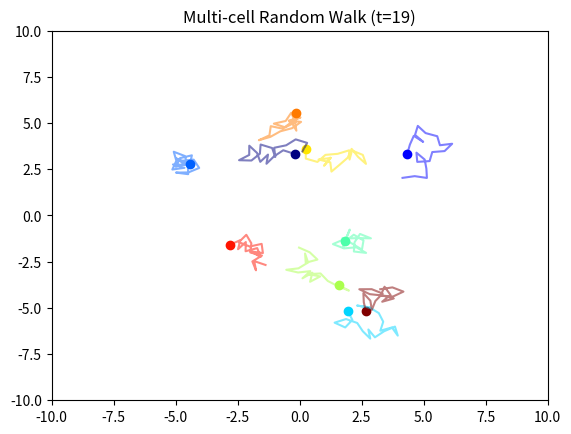

Generate this figure with matplotlib:
"""
File to simulate MET process using random walk model. 
Pablo Curiel
May 2025
"""
import numpy as np
import matplotlib.pyplot as plt

class SimMET:
    """Class to simulate MET process"""
    def __init__(self,
                 N: int,
                 num_steps: int,
                 step_size: float,
                 bbox_size: int = 10) -> None:
        """
        SimMet class constructor to set up simulation.

        Input
            N: number of cells
            num_steps: number of time steps to simulate
            step_size: step cells should take in each direction
            bbox_size: bounding box size of figure to show of simulation
        """
        self.N = N
        self.num_steps = num_steps
        self.step_size = step_size
        self.bbox_size = bbox_size

        self.set_sim_vars()

    def simulate(self):
        """Simulate MET using agent-based model."""
        # Loop over time steps
        for t in range(self.num_steps): 
            # Update direction angles, positions, trajectories 
            self.angles = np.random.rand(self.N) * 2 * np.pi # Getting random angles

            self.positions[:, 0] += self.step_size * np.cos(self.angles)
            self.positions[:, 1] += self.step_size * np.sin(self.angles)
            
            self.trajectories[t] = self.positions

            # Loop over cells
            for i in range(self.N):
                # Update cell plots
                self.scatters[i].set_data([self.positions[i, 0]], [self.positions[i, 1]]) 
                
                if self.show_paths:
                    self.trails[i].set_data(self.trajectories[:t+1, i, 0], self.trajectories[:t+1, i, 1])
    
            self.ax.set_title(f"Multi-cell Random Walk (t={t})") # Plot title
            plt.pause(0.1) # Pausing 
        
        plt.show()

    def set_sim_vars(self):
        """Set variables relevant to simulations."""
        # self.positions = np.zeros((self.N, 2)) # Initializing cell positions
        self.positions = np.random.uniform(-self.bbox_size // 2, self.bbox_size // 2, size=(self.N, 2))
        self.angles = np.random.rand(self.N) * 2 * np.pi
        self.trajectories = np.zeros((self.num_steps, self.N, 2))  # to store trails
        
        self.setup_plotting() # Settting plotting variables
        
    def setup_plotting(self):
        """Setting up plotting variables."""
        # Plotting variables
        self.fig, self.ax = plt.subplots()
        self.bbox_size = 10 # Plot size 
        self.ax.set_xlim(-self.bbox_size, self.bbox_size)
        self.ax.set_ylim(-self.bbox_size, self.bbox_size)

        self.colors = plt.cm.jet(np.linspace(0, 1, self.N))  # Unique color for each cell
        
        self.scatters = [self.ax.plot([], [], 'o', color=self.colors[i])[0] for i in range(self.N)]
        
        self.show_paths = True # Flag whether to show the cell paths
        if self.show_paths:
            self.trails = [self.ax.plot([], [], '-', color=self.colors[i], alpha=0.5)[0] for i in range(self.N)]


def main():
    # Sim parameters
    N = 10
    num_steps = 20
    step_size = 0.5
    
    met_sim = SimMET(N=N, num_steps=num_steps, step_size=step_size) # Simulation object
    met_sim.simulate() # Running simulation

if __name__ == "__main__":
    main()
